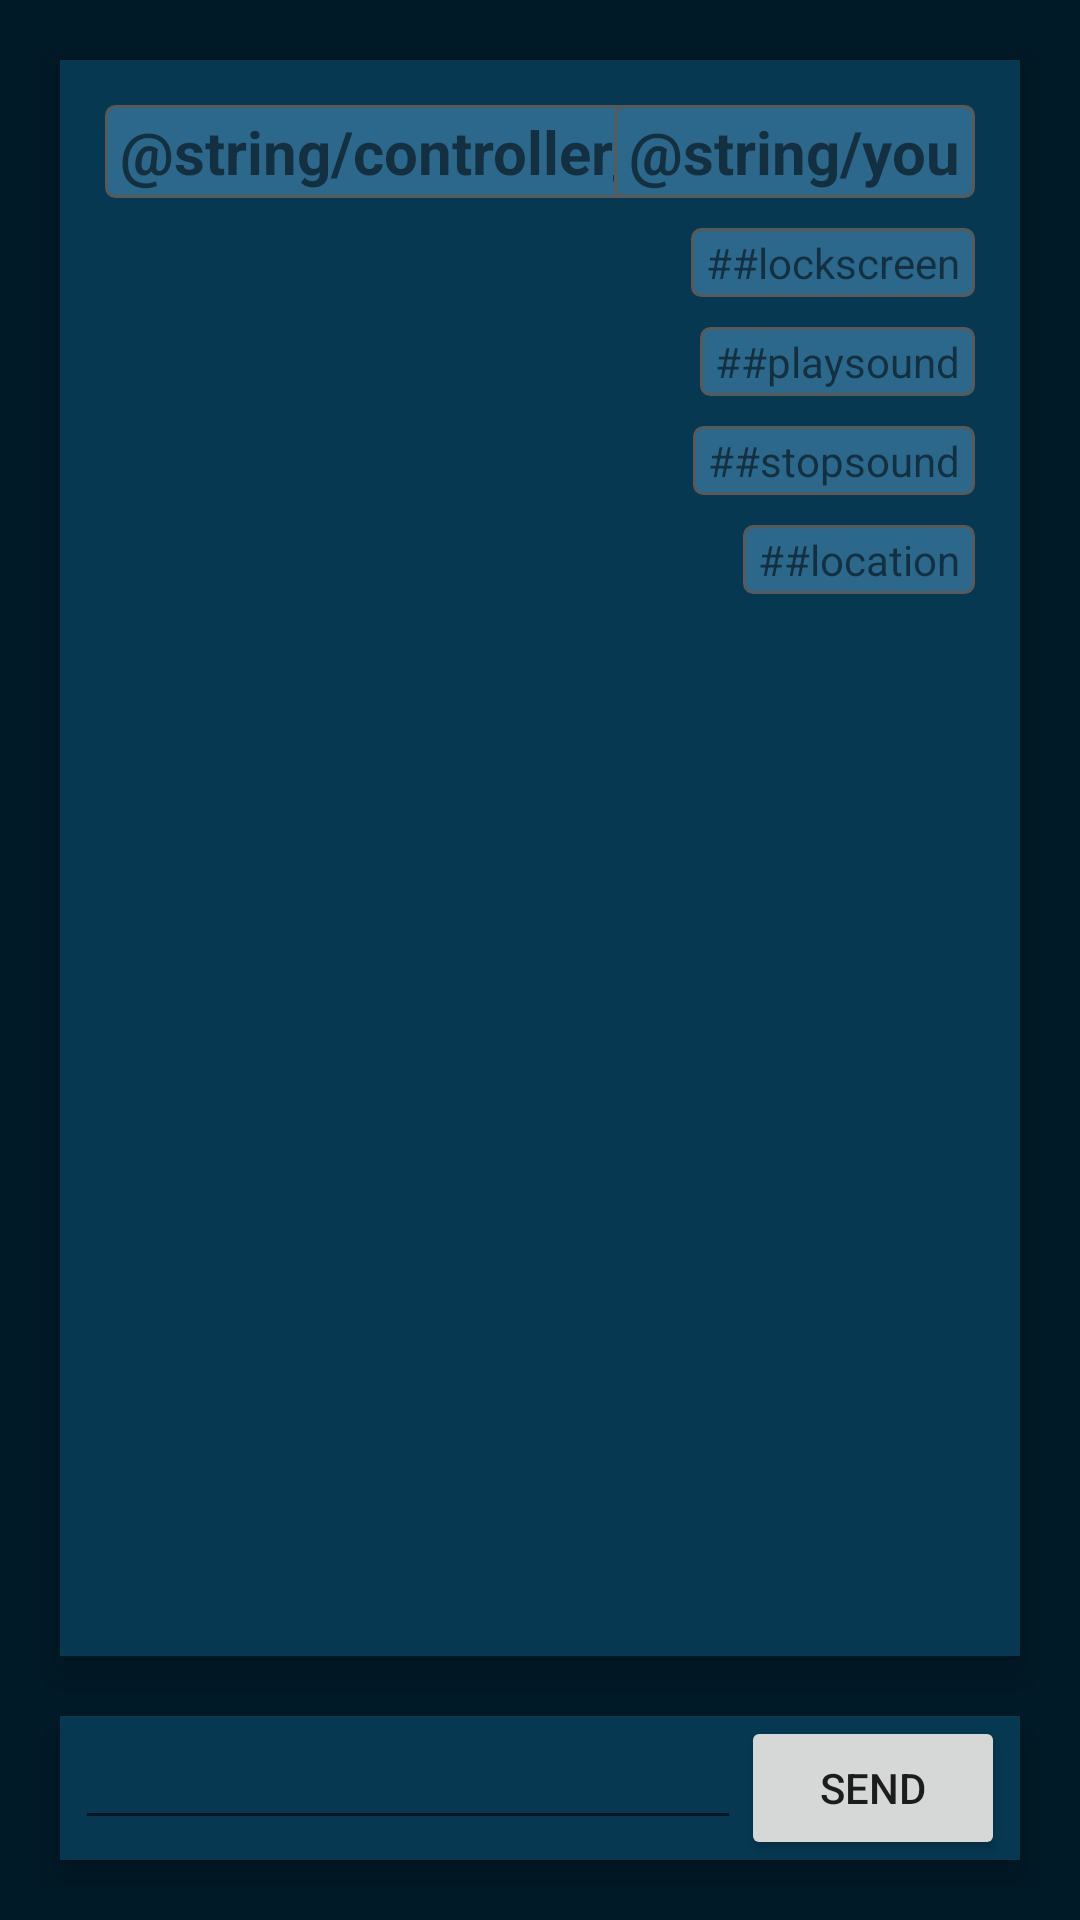

Layout XML and referenced resources for this Android screen:
<!-- AndroidManifest.xml: application theme AppTheme.NoActionbar -->
<!-- res/layout/activity_playground.xml -->
<?xml version="1.0" encoding="utf-8"?>
<RelativeLayout xmlns:android="http://schemas.android.com/apk/res/android"
    xmlns:tools="http://schemas.android.com/tools"
    android:id="@+id/activity_playground"
    android:layout_width="match_parent"
    android:layout_height="match_parent"
    android:padding="10dp"
    android:background="@color/bg_all"
    tools:context="com.example.cc.controller.activity.PlaygroundActivity">

    <RelativeLayout
        android:layout_above="@+id/input_layout"
        android:elevation="6dp"
        android:layout_margin="10dp"
        android:background="@drawable/layout_bg1"
        android:layout_width="match_parent"
        android:layout_height="match_parent">

        <ScrollView
            android:id="@+id/scrollview"
            android:layout_width="match_parent"
            android:layout_height="wrap_content"
            android:layout_margin="10dp"
            android:layout_alignParentTop="true">
            <LinearLayout
                android:id="@+id/messages_ll"
                android:layout_width="match_parent"
                android:layout_height="wrap_content"
                android:orientation="vertical">

                <RelativeLayout
                    android:layout_width="match_parent"
                    android:layout_height="wrap_content">

                    <TextView
                        android:layout_width="wrap_content"
                        android:layout_height="wrap_content"
                        android:layout_margin="5dp"
                        android:background="@drawable/info_item"
                        android:layout_alignParentStart="true"
                        android:textStyle="bold"
                        android:textSize="20sp"
                        android:text="@string/controller_side" />

                    <TextView
                        android:layout_width="wrap_content"
                        android:layout_height="wrap_content"
                        android:layout_margin="5dp"
                        android:background="@drawable/info_item"
                        android:layout_alignParentEnd="true"
                        android:textStyle="bold"
                        android:textSize="20sp"
                        android:text="@string/you"/>
                </RelativeLayout>

                <TextView
                    android:layout_width="wrap_content"
                    android:layout_height="wrap_content"
                    android:layout_margin="5dp"
                    android:layout_gravity="end"
                    android:background="@drawable/info_item"
                    android:text="@string/LOCK_SCREEN"/>

                <TextView
                    android:layout_width="wrap_content"
                    android:layout_height="wrap_content"
                    android:layout_margin="5dp"
                    android:layout_gravity="end"
                    android:background="@drawable/info_item"
                    android:text="@string/PLAY_SOUND"/>


                <TextView
                    android:layout_width="wrap_content"
                    android:layout_height="wrap_content"
                    android:layout_margin="5dp"
                    android:layout_gravity="end"
                    android:background="@drawable/info_item"
                    android:text="@string/STOP_SOUND"/>

                <TextView
                    android:layout_width="wrap_content"
                    android:layout_height="wrap_content"
                    android:layout_margin="5dp"
                    android:layout_gravity="end"
                    android:background="@drawable/info_item"
                    android:text="@string/LOCATION"/>
            </LinearLayout>
        </ScrollView>
    </RelativeLayout>

    <RelativeLayout
        android:id="@+id/input_layout"
        android:elevation="6dp"
        android:layout_margin="10dp"
        android:background="@drawable/layout_bg1"
        android:layout_width="match_parent"
        android:layout_height="wrap_content"
        android:layout_alignParentBottom="true">

        <EditText
            android:id="@+id/input_et"
            android:layout_marginStart="5dp"
            android:layout_width="match_parent"
            android:layout_height="wrap_content"
            android:layout_toLeftOf="@+id/enter_btn"/>

        <Button
            android:id="@+id/enter_btn"
            android:layout_marginEnd="5dp"
            android:layout_width="wrap_content"
            android:layout_height="wrap_content"
            android:layout_alignParentEnd="true"
            android:text="send"/>
    </RelativeLayout>

</RelativeLayout>
<!-- resources referenced by this layout -->
<resources>
  <color name="bg_all">#011a27</color>
  <!-- drawable info_item (drawable) -->
  <?xml version="1.0" encoding="utf-8"?>
  <shape xmlns:android="http://schemas.android.com/apk/res/android">
      <solid
          android:color="#2b688b"/>
  
      <corners
          android:radius="3dp"/>
  
      <padding
          android:top="2dp"
          android:bottom="2dp"
          android:left="5dp"
          android:right="5dp"/>
  
      <stroke
          android:width="1dp"
          android:color="#595959"/>
  </shape>
  <!-- drawable layout_bg1 (drawable) -->
  <?xml version="1.0" encoding="utf-8"?>
  <ripple xmlns:android="http://schemas.android.com/apk/res/android"
      xmlns:tools="http://schemas.android.com/tools"
      android:color="@color/ripple"
      tools:targetApi="lollipop">
      <item android:id="@android:id/background">
          <shape android:shape="rectangle">
              <solid android:color="@color/bg1" />
          </shape>
      </item>
  </ripple>
  <string name="LOCATION">##location</string>
  <string name="LOCK_SCREEN">##lockscreen</string>
  <string name="PLAY_SOUND">##playsound</string>
  <string name="STOP_SOUND">##stopsound</string>
  <style name="AppTheme.NoActionbar" parent="Theme.AppCompat.Light.NoActionBar" />
  <color name="ripple">#dcdada</color>
  <color name="bg1">#063852</color>
</resources>
